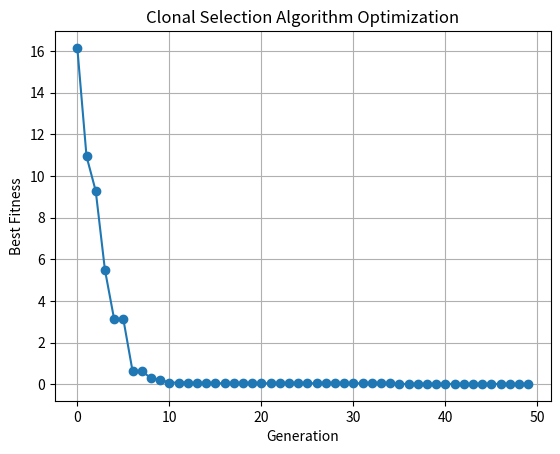

Reproduce this figure in Python.
import numpy as np
import random
import matplotlib.pyplot as plt

# -------------------------------
# Reproducibility
random.seed(42)
np.random.seed(42)

# -------------------------------
# Problem: Minimize Sphere Function
# f(x) = x1^2 + x2^2 + ... + xn^2

def objective_function(x):
    return np.sum(x ** 2)

# -------------------------------
# Parameters

POP_SIZE = 20
DIM = 5
GENERATIONS = 50

CLONE_FACTOR = 5
MUTATION_RATE = 0.7

LOWER_BOUND = -5
UPPER_BOUND = 5

# -------------------------------
# Initialize Population

def initialize_population():
    return [
        np.random.uniform(LOWER_BOUND, UPPER_BOUND, DIM)
        for _ in range(POP_SIZE)
    ]

# -------------------------------
# Affinity Calculation
# Lower fitness = better antibody

def calculate_affinity(population):
    return [
        (antibody, objective_function(antibody))
        for antibody in population
    ]

# -------------------------------
# Selection
# Select best half antibodies

def select_best(pop_affinity):

    pop_affinity.sort(key=lambda x: x[1])

    return pop_affinity[:POP_SIZE // 2]

# -------------------------------
# Cloning

def clone(selected):

    clones = []

    for antibody, affinity in selected:

        for _ in range(CLONE_FACTOR):

            clones.append(np.copy(antibody))

    return clones

# -------------------------------
# Mutation

def mutate(clones):

    mutated = []

    for clone in clones:

        if random.random() < MUTATION_RATE:

            noise = np.random.normal(0, 0.5, DIM)

            clone = clone + noise

            clone = np.clip(
                clone,
                LOWER_BOUND,
                UPPER_BOUND
            )

        mutated.append(clone)

    return mutated

# -------------------------------
# Main CSA Algorithm

population = initialize_population()

fitness_history = []

for gen in range(GENERATIONS):

    # Calculate affinity
    pop_affinity = calculate_affinity(population)

    # Selection
    selected = select_best(pop_affinity)

    # Cloning
    clones = clone(selected)

    # Mutation
    mutated_clones = mutate(clones)

    # Elitism
    elite = [antibody for antibody, _ in selected]

    # Combine elites + mutated clones
    new_population = elite + mutated_clones

    # Select best population globally
    population = sorted(
        new_population,
        key=objective_function
    )[:POP_SIZE]

    # Best solution
    best = min(population, key=objective_function)

    best_fitness = objective_function(best)

    fitness_history.append(best_fitness)

    print(
        f"Generation {gen} Best Fitness: "
        f"{best_fitness:.6f}"
    )

# -------------------------------
# Final Best Solution

best_solution = min(population, key=objective_function)

print("\nBest Solution Found:")
print(best_solution)

print("\nBest Fitness:")
print(objective_function(best_solution))

# -------------------------------
# Plot Graph

plt.plot(
    range(GENERATIONS),
    fitness_history,
    marker='o'
)

plt.xlabel("Generation")

plt.ylabel("Best Fitness")

plt.title("Clonal Selection Algorithm Optimization")

plt.grid(True)

plt.show()
